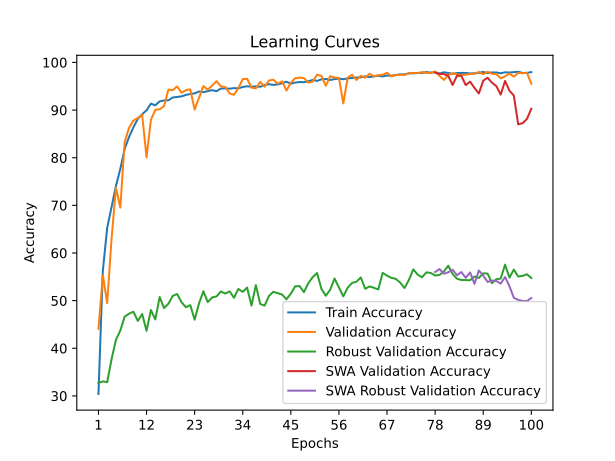

The file beside this chart, header and first rows:
time; train_accuracy; train_loss; valid_accuracy; valid_loss; valid_accuracy_robust; valid_accuracy_swa; valid_accuracy_robust_swa
100,4054; 30,4028; 2,0557; 44,0741; 1,5785; 32,7759; 44,0741; 32,7759
181,7218; 56,2130; 1,4931; 55,3333; 1,3349; 33,0345; 55,3333; 33,0345
281,5242; 65,2870; 1,2969; 49,4815; 1,7993; 32,8793; 49,4815; 32,8793
380,9275; 69,6435; 1,2134; 63,0000; 1,1918; 37,7069; 63,0000; 37,7069
458,1762; 74,0741; 1,1305; 73,7037; 0,7728; 41,7586; 73,7037; 41,7586
544,9947; 77,6296; 1,0590; 69,5185; 0,8892; 43,7241; 69,5185; 43,7241
626,4586; 81,8519; 0,9661; 83,3148; 0,4736; 46,6379; 83,3148; 46,6379
693,0824; 84,3472; 0,9109; 86,2778; 0,4469; 47,2586; 86,2778; 47,2586
757,5224; 86,3889; 0,8644; 87,7963; 0,3839; 47,6724; 87,7963; 47,6724
815,9234; 88,1528; 0,8263; 88,3333; 0,3637; 45,7414; 88,3333; 45,7414
884,5426; 89,1157; 0,8031; 88,9815; 0,3637; 47,1897; 88,9815; 47,1897
960,8433; 89,9537; 0,7817; 80,0741; 0,6496; 43,6724; 80,0741; 43,6724
1069,3419; 91,3426; 0,7556; 87,9630; 0,3724; 48,0172; 87,9630; 48,0172
1188,2953; 91,0000; 0,7595; 90,0370; 0,3136; 46,0517; 90,0370; 46,0517
1312,2241; 91,8241; 0,7424; 90,1667; 0,3279; 50,7586; 90,1667; 50,7586
1433,8361; 92,0139; 0,7389; 90,8333; 0,2965; 48,4310; 90,8333; 48,4310
1536,1063; 92,0463; 0,7331; 94,2778; 0,2028; 49,3448; 94,2778; 49,3448
1638,1793; 92,6481; 0,7213; 94,1852; 0,2031; 51,0000; 94,1852; 51,0000
1735,4253; 92,7454; 0,7175; 94,9630; 0,1915; 51,3793; 94,9630; 51,3793
1833,3074; 92,8796; 0,7130; 93,6296; 0,2176; 49,6724; 93,6296; 49,6724
1921,9764; 93,1759; 0,7093; 94,1667; 0,2057; 48,6207; 94,1667; 48,6207
2043,0802; 93,3750; 0,7052; 94,3519; 0,2175; 49,0517; 94,3519; 49,0517
2156,2764; 93,5046; 0,6990; 90,1111; 0,3507; 46,0000; 90,1111; 46,0000
2278,3809; 93,9028; 0,6920; 92,5741; 0,2584; 49,4138; 92,5741; 49,4138
2382,7536; 93,7500; 0,6989; 95,0185; 0,1891; 51,9655; 95,0185; 51,9655
2476,0619; 93,9722; 0,6925; 94,2963; 0,2235; 49,6897; 94,2963; 49,6897
2566,2697; 94,1806; 0,6842; 95,1481; 0,1813; 50,6724; 95,1481; 50,6724
2659,6027; 93,9583; 0,6874; 96,0556; 0,1625; 50,8793; 96,0556; 50,8793
2771,7969; 94,5139; 0,6793; 95,0000; 0,1926; 51,9310; 95,0000; 51,9310
2893,8756; 94,5556; 0,6778; 94,8333; 0,1953; 51,4828; 94,8333; 51,4828
3012,8153; 94,4907; 0,6754; 93,5000; 0,2230; 51,9483; 93,5000; 51,9483
3106,1476; 94,6065; 0,6740; 93,2037; 0,2366; 50,5862; 93,2037; 50,5862
3176,7044; 94,5602; 0,6730; 94,6111; 0,1911; 52,4483; 94,6111; 52,4483
3233,0802; 94,8426; 0,6671; 96,5000; 0,1393; 51,8276; 96,5000; 51,8276
3289,2924; 94,9954; 0,6669; 96,5556; 0,1423; 52,7414; 96,5556; 52,7414
3347,2525; 94,8889; 0,6645; 94,7037; 0,1846; 48,9483; 94,7037; 48,9483
3407,0474; 94,9769; 0,6636; 94,5556; 0,1952; 53,2586; 94,5556; 53,2586
3490,0759; 94,8843; 0,6644; 95,9259; 0,1609; 49,2931; 95,9259; 49,2931
3564,7224; 95,2546; 0,6589; 94,8889; 0,1952; 48,9483; 94,8889; 48,9483
3628,1520; 95,4352; 0,6550; 96,2037; 0,1602; 51,0000; 96,2037; 51,0000
3693,7644; 95,2824; 0,6561; 96,3704; 0,1514; 51,8448; 96,3704; 51,8448
3792,9504; 95,3796; 0,6535; 95,5370; 0,1731; 51,5690; 95,5370; 51,5690
3892,2788; 95,6296; 0,6486; 96,0370; 0,1604; 51,2759; 96,0370; 51,2759
3973,9795; 95,9444; 0,6407; 94,0926; 0,2229; 50,2759; 94,0926; 50,2759
4078,8310; 95,5556; 0,6502; 95,7407; 0,1755; 51,4655; 95,7407; 51,4655
4176,4521; 95,7685; 0,6441; 96,6852; 0,1412; 53,0000; 96,6852; 53,0000
4271,8124; 95,8889; 0,6440; 96,8148; 0,1392; 53,0517; 96,8148; 53,0517
4366,8556; 95,8519; 0,6434; 96,7037; 0,1469; 51,7759; 96,7037; 51,7759
4452,1627; 96,0509; 0,6402; 95,7778; 0,1711; 53,6552; 95,7778; 53,6552
4512,3250; 96,3148; 0,6380; 95,9630; 0,1581; 54,9310; 95,9630; 54,9310
4588,7260; 96,1250; 0,6367; 97,4259; 0,1217; 55,7931; 97,4259; 55,7931
4671,5649; 96,4398; 0,6317; 97,1667; 0,1455; 52,4483; 97,1667; 52,4483
4727,6302; 96,5463; 0,6277; 95,0926; 0,1829; 51,0172; 95,0926; 51,0172
4810,8407; 96,3056; 0,6344; 97,0926; 0,1420; 52,2931; 97,0926; 52,2931
4872,8317; 96,5000; 0,6317; 96,8333; 0,1351; 54,6379; 96,8333; 54,6379
4931,1889; 96,5972; 0,6274; 96,7407; 0,1461; 52,7586; 96,7407; 52,7586
4995,6167; 96,4815; 0,6293; 91,4074; 0,3061; 50,8966; 91,4074; 50,8966
5057,5236; 96,6435; 0,6264; 96,8148; 0,1443; 52,7069; 96,8148; 52,7069
5142,7453; 96,7361; 0,6242; 97,4074; 0,1311; 53,7069; 97,4074; 53,7069
5215,6776; 96,8194; 0,6218; 96,3148; 0,1604; 53,9655; 96,3148; 53,9655
... 40 more rows
